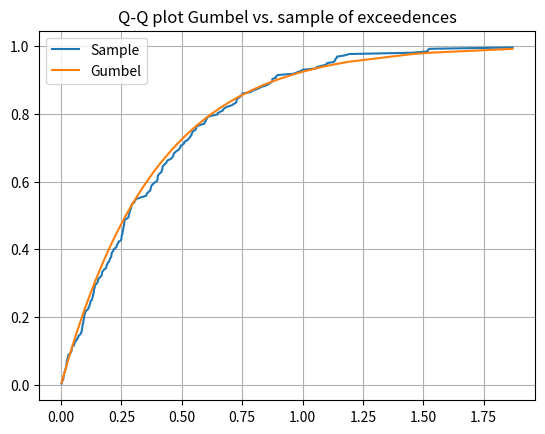

The script that saved this image:
import numpy as np
import random
import matplotlib.pyplot as plt
from scipy.optimize import curve_fit
#Last part of Chapter 5:
#Generate 10,000 standard normal draws
#Take exceedances over 2; show number and average exceedance
#Display Q-Q plot of GPD (Gumbel, xi=0) versus the random sample
#Fit empirical to best GPD (not necessarily Gumbel) and display xi and beta.
threshold=2
n=10000
random.seed(314159)

#Using this random number generator
#because we can control the seed
sample=[]
for i in range(n):
    sample.append(random.gauss(0,1))
    
exceeds=[s-threshold for s in sample if s>threshold]

numex=len(exceeds)
avex=np.mean(exceeds)

print('Number of exceedances over {0}: {1}'.format(threshold,numex))
print('Average exceedance:',avex)

#Maximum likelihood function 5.67 with these values
maxlike=-numex*(np.log(avex)+1)
print('Maximum likelihood function at beta,number:',maxlike)

#Show the Q-Q plot
#x's are sorted values of the exceedances
xsample=np.sort(exceeds)
ysample=[(i+1)/(numex+1) for i in range(numex)]
ygumbel=[1-np.exp(-x/avex) for x in xsample]

plt.plot(xsample,ysample,label='Sample')
plt.plot(xsample,ygumbel,label='Gumbel')

plt.grid()
plt.legend()
plt.title('Q-Q plot Gumbel vs. sample of exceedences')
plt.show

#Find best fit of parameters beta and xi
def GPD(x,xi,beta):
    #Cumulative Generalized Pareto distribution
    #function is 1-(1+xi*x/beta)^(-1/xi)
    if beta==0:
        b=1
    else: #Don't let there be a negative number
          #raised to a power
        b=abs(1+xi*x/beta)
    if xi==0:
        gpdcdf=1
    else:
        gpdcdf=1-b**(-1/xi)
    return(gpdcdf)

argopt,argc=curve_fit(GPD,xsample,ysample)

print("Optimal xi:",argopt[0])
print("Optimal beta:",argopt[1])
